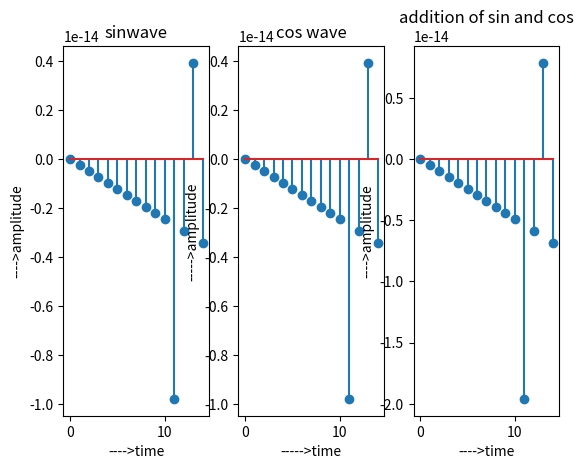

Here is the Python script that generated this plot:
import matplotlib.pyplot as mp
import numpy as np
t=np.arange(0,15,1)
x1=np.sin(2*np.pi*t)
mp.subplot(1,3,1)
mp.stem(t,x1)
mp.title('sinwave')
mp.xlabel('---->time')
mp.ylabel('---->amplitude')
x2=np.sin(2*np.pi*t)
mp.subplot(1,3,2)
mp.stem(t,x2)
mp.title('cos wave')
mp.xlabel('----->time')
mp.ylabel('----->amplitude')
z=x1+x2
mp.subplot(1,3,3)
mp.stem(t,z)
mp.title('addition of sin and cos')
mp.xlabel('---->time')
mp.ylabel('---->amplitude')
mp.show( )
